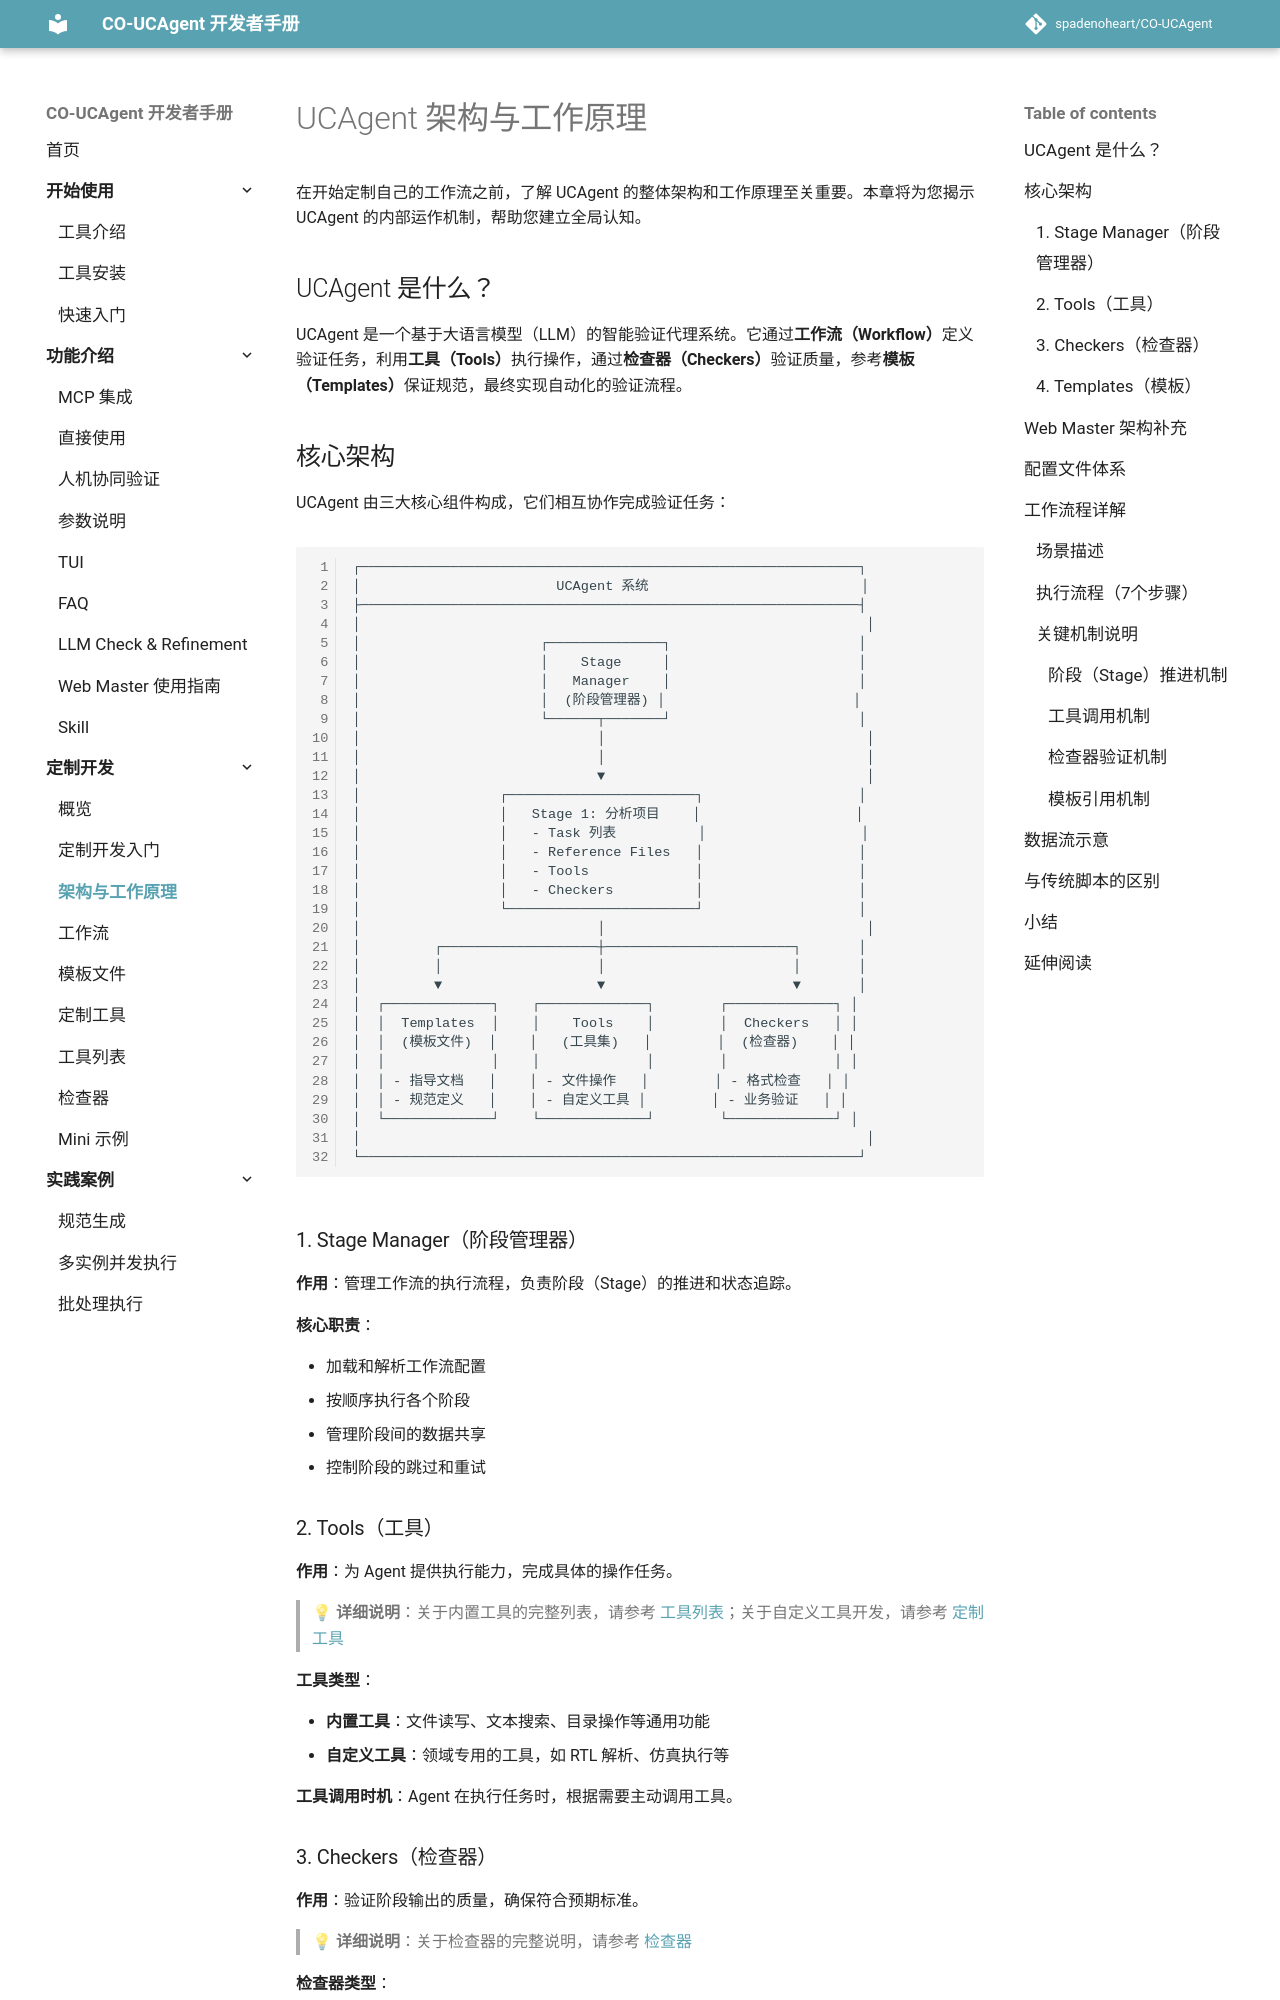

repository: spadenoheart/CO-UCAgent · page: content/03_develop/02_architecture/index.html · generator: mkdocs

# UCAgent 架构与工作原理

在开始定制自己的工作流之前，了解 UCAgent 的整体架构和工作原理至关重要。本章将为您揭示 UCAgent 的内部运作机制，帮助您建立全局认知。

## UCAgent 是什么？

UCAgent 是一个基于大语言模型（LLM）的智能验证代理系统。它通过**工作流（Workflow）**定义验证任务，利用**工具（Tools）**执行操作，通过**检查器（Checkers）**验证质量，参考**模板（Templates）**保证规范，最终实现自动化的验证流程。
